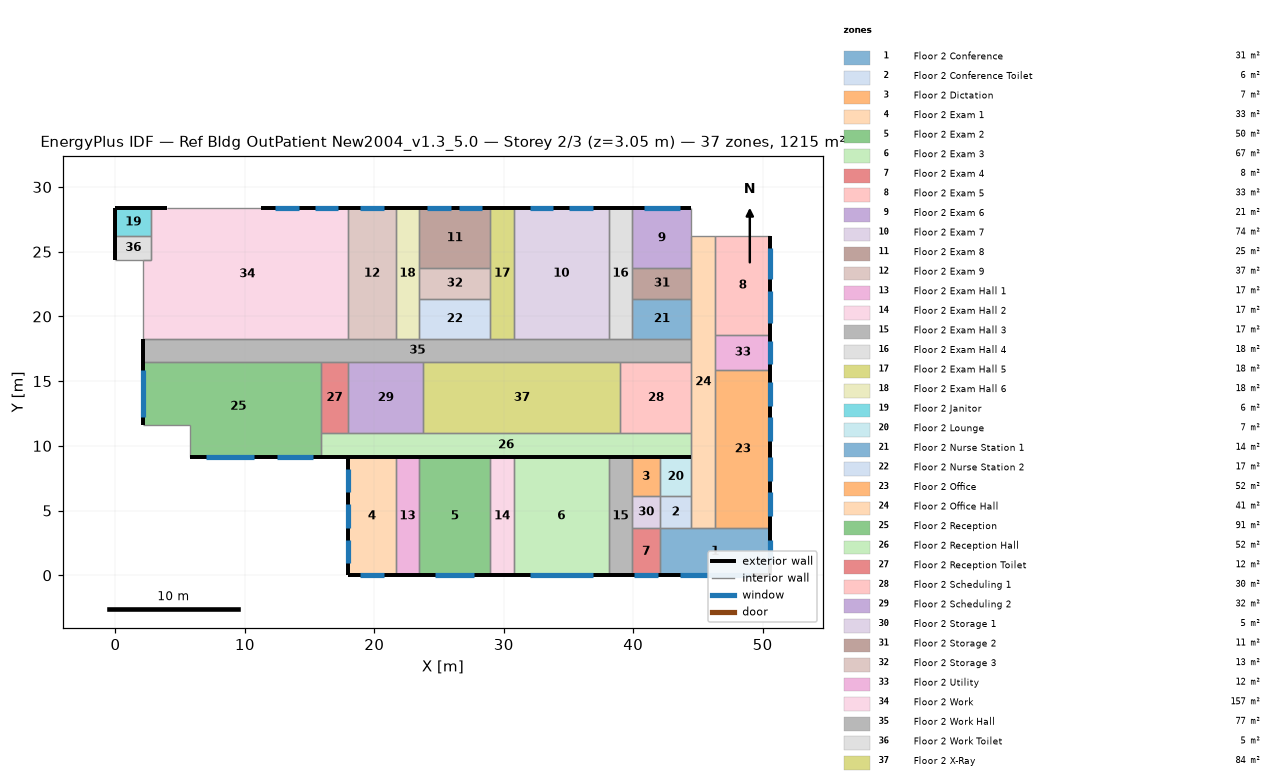
=== STOREY PLAN SPEC (per zone: floor XY polygon, exterior-wall plan segments, windows/doors) ===
zone 1: Floor 2 Conference  (31.2 m²)
  floor: (42.06, 3.66) (50.60, 3.66) (50.60, 0.00) (42.06, 0.00)
  exterior wall: (50.60, 0.00) – (50.60, 3.66)  [3.7 m]
    window: (50.60, 0.91) – (50.60, 2.74)  [2.2 m²]
  exterior wall: (42.06, 0.00) – (50.60, 0.00)  [8.5 m]
    window: (43.59, 0.00) – (49.07, 0.00)  [6.7 m²]
  interior walls: 2
zone 2: Floor 2 Conference Toilet  (5.9 m²)
  floor: (44.50, 6.10) (44.50, 3.66) (42.06, 3.66) (42.06, 6.10)
  interior walls: 4
zone 3: Floor 2 Dictation  (6.5 m²)
  floor: (42.06, 6.10) (39.93, 6.10) (39.93, 9.14) (42.06, 9.14)
  interior walls: 4
zone 4: Floor 2 Exam 1  (33.4 m²)
  floor: (17.98, 9.14) (21.64, 9.14) (21.64, 0.00) (17.98, 0.00)
  exterior wall: (17.98, 9.14) – (17.98, 0.00)  [9.1 m]
    window: (17.98, 2.74) – (17.98, 0.91)  [2.2 m²]
    window: (17.98, 8.23) – (17.98, 6.40)  [2.2 m²]
    window: (17.98, 5.49) – (17.98, 3.66)  [2.2 m²]
  exterior wall: (17.98, 0.00) – (21.64, 0.00)  [3.7 m]
    window: (18.90, 0.00) – (20.73, 0.00)  [2.2 m²]
  interior walls: 2
zone 5: Floor 2 Exam 2  (50.2 m²)
  floor: (23.47, 9.14) (28.96, 9.14) (28.96, 0.00) (23.47, 0.00)
  exterior wall: (23.47, 0.00) – (28.96, 0.00)  [5.5 m]
    window: (24.69, 0.00) – (27.74, 0.00)  [3.7 m²]
  interior walls: 3
zone 6: Floor 2 Exam 3  (66.9 m²)
  floor: (38.10, 0.00) (30.78, 0.00) (30.78, 9.14) (38.10, 9.14)
  exterior wall: (30.78, 0.00) – (38.10, 0.00)  [7.3 m]
    window: (32.00, 0.00) – (36.88, 0.00)  [5.9 m²]
  interior walls: 3
zone 7: Floor 2 Exam 4  (7.8 m²)
  floor: (42.06, 0.00) (39.93, 0.00) (39.93, 3.66) (42.06, 3.66)
  exterior wall: (39.93, 0.00) – (42.06, 0.00)  [2.1 m]
    window: (40.08, 0.00) – (41.91, 0.00)  [2.2 m²]
  interior walls: 3
zone 8: Floor 2 Exam 5  (32.5 m²)
  floor: (46.33, 18.59) (46.33, 26.21) (50.60, 26.21) (50.60, 18.59)
  exterior wall: (50.60, 18.59) – (50.60, 26.21)  [7.6 m]
    window: (50.60, 22.86) – (50.60, 25.30)  [3.0 m²]
    window: (50.60, 19.51) – (50.60, 21.95)  [3.0 m²]
  interior walls: 3
zone 9: Floor 2 Exam 6  (20.9 m²)
  floor: (39.93, 23.77) (39.93, 28.35) (44.50, 28.35) (44.50, 23.77)
  exterior wall: (44.50, 28.35) – (39.93, 28.35)  [4.6 m]
    window: (43.59, 28.35) – (40.84, 28.35)  [4.2 m²]
  interior walls: 4
zone 10: Floor 2 Exam 7  (73.6 m²)
  floor: (30.78, 28.35) (38.10, 28.35) (38.10, 18.29) (30.78, 18.29)
  exterior wall: (38.10, 28.35) – (30.78, 28.35)  [7.3 m]
    window: (36.88, 28.35) – (35.05, 28.35)  [2.8 m²]
    window: (33.83, 28.35) – (32.00, 28.35)  [2.8 m²]
  interior walls: 3
zone 11: Floor 2 Exam 8  (25.1 m²)
  floor: (28.96, 28.35) (28.96, 23.77) (23.47, 23.77) (23.47, 28.35)
  exterior wall: (28.96, 28.35) – (23.47, 28.35)  [5.5 m]
    window: (25.91, 28.35) – (24.08, 28.35)  [2.8 m²]
    window: (28.35, 28.35) – (26.52, 28.35)  [2.8 m²]
  interior walls: 3
zone 12: Floor 2 Exam 9  (36.8 m²)
  floor: (17.98, 28.35) (21.64, 28.35) (21.64, 18.29) (17.98, 18.29)
  exterior wall: (21.64, 28.35) – (17.98, 28.35)  [3.7 m]
    window: (20.73, 28.35) – (18.90, 28.35)  [2.8 m²]
  interior walls: 3
zone 13: Floor 2 Exam Hall 1  (16.7 m²)
  floor: (21.64, 9.14) (23.47, 9.14) (23.47, 0.00) (21.64, 0.00)
  exterior wall: (21.64, 0.00) – (23.47, 0.00)  [1.8 m]
  interior walls: 3
zone 14: Floor 2 Exam Hall 2  (16.7 m²)
  floor: (28.96, 0.00) (28.96, 9.14) (30.78, 9.14) (30.78, 0.00)
  exterior wall: (28.96, 0.00) – (30.78, 0.00)  [1.8 m]
  interior walls: 3
zone 15: Floor 2 Exam Hall 3  (16.7 m²)
  floor: (39.93, 0.00) (38.10, 0.00) (38.10, 9.14) (39.93, 9.14)
  exterior wall: (38.10, 0.00) – (39.93, 0.00)  [1.8 m]
  interior walls: 3
zone 16: Floor 2 Exam Hall 4  (18.4 m²)
  floor: (38.10, 18.29) (38.10, 28.35) (39.93, 28.35) (39.93, 18.29)
  exterior wall: (39.93, 28.35) – (38.10, 28.35)  [1.8 m]
  interior walls: 3
zone 17: Floor 2 Exam Hall 5  (18.4 m²)
  floor: (28.96, 18.29) (28.96, 28.35) (30.78, 28.35) (30.78, 18.29)
  exterior wall: (30.78, 28.35) – (28.96, 28.35)  [1.8 m]
  interior walls: 3
zone 18: Floor 2 Exam Hall 6  (18.4 m²)
  floor: (21.64, 28.35) (23.47, 28.35) (23.47, 18.29) (21.64, 18.29)
  exterior wall: (23.47, 28.35) – (21.64, 28.35)  [1.8 m]
  interior walls: 3
zone 19: Floor 2 Janitor  (5.9 m²)
  floor: (0.00, 26.21) (0.00, 28.35) (2.74, 28.35) (2.74, 26.21)
  exterior wall: (2.74, 28.35) – (0.00, 28.35)  [2.7 m]
  exterior wall: (0.00, 28.35) – (0.00, 26.21)  [2.1 m]
  interior walls: 2
zone 20: Floor 2 Lounge  (7.4 m²)
  floor: (44.50, 9.14) (44.50, 6.10) (42.06, 6.10) (42.06, 9.14)
  interior walls: 4
zone 21: Floor 2 Nurse Station 1  (13.9 m²)
  floor: (44.50, 18.29) (39.93, 18.29) (39.93, 21.34) (44.50, 21.34)
  interior walls: 4
zone 22: Floor 2 Nurse Station 2  (16.7 m²)
  floor: (28.96, 21.34) (28.96, 18.29) (23.47, 18.29) (23.47, 21.34)
  interior walls: 4
zone 23: Floor 2 Office  (52.0 m²)
  floor: (50.60, 15.85) (50.60, 3.66) (46.33, 3.66) (46.33, 15.85)
  exterior wall: (50.60, 3.66) – (50.60, 15.85)  [12.2 m]
    window: (50.60, 7.32) – (50.60, 9.14)  [2.2 m²]
    window: (50.60, 10.36) – (50.60, 12.19)  [2.2 m²]
    window: (50.60, 4.57) – (50.60, 6.40)  [2.2 m²]
    window: (50.60, 13.11) – (50.60, 14.94)  [2.2 m²]
  interior walls: 3
zone 24: Floor 2 Office Hall  (41.2 m²)
  floor: (44.50, 3.66) (44.50, 26.21) (46.33, 26.21) (46.33, 3.66)
  interior walls: 4
zone 25: Floor 2 Reception  (91.4 m²)
  floor: (2.13, 16.46) (15.85, 16.46) (15.85, 9.14) (5.79, 9.14) (5.79, 11.58) (2.13, 11.58)
  exterior wall: (5.79, 9.14) – (15.85, 9.14)  [10.1 m]
    window: (12.50, 9.14) – (15.24, 9.14)  [3.3 m²]
    window: (7.01, 9.14) – (10.67, 9.14)  [6.7 m²]
  exterior wall: (2.13, 16.46) – (2.13, 11.58)  [4.9 m]
    window: (2.13, 15.85) – (2.13, 12.19)  [6.7 m²]
  interior walls: 4
zone 26: Floor 2 Reception Hall  (52.4 m²)
  floor: (15.85, 10.97) (44.50, 10.97) (44.50, 9.14) (15.85, 9.14)
  exterior wall: (15.85, 9.14) – (44.50, 9.14)  [28.7 m]
  interior walls: 3
zone 27: Floor 2 Reception Toilet  (11.7 m²)
  floor: (17.98, 16.46) (17.98, 10.97) (15.85, 10.97) (15.85, 16.46)
  interior walls: 4
zone 28: Floor 2 Scheduling 1  (30.1 m²)
  floor: (44.50, 10.97) (39.01, 10.97) (39.01, 16.46) (44.50, 16.46)
  interior walls: 4
zone 29: Floor 2 Scheduling 2  (31.8 m²)
  floor: (17.98, 16.46) (23.77, 16.46) (23.77, 10.97) (17.98, 10.97)
  interior walls: 4
zone 30: Floor 2 Storage 1  (5.2 m²)
  floor: (39.93, 6.10) (42.06, 6.10) (42.06, 3.66) (39.93, 3.66)
  interior walls: 4
zone 31: Floor 2 Storage 2  (11.1 m²)
  floor: (44.50, 23.77) (44.50, 21.34) (39.93, 21.34) (39.93, 23.77)
  interior walls: 4
zone 32: Floor 2 Storage 3  (13.4 m²)
  floor: (28.96, 21.34) (23.47, 21.34) (23.47, 23.77) (28.96, 23.77)
  interior walls: 4
zone 33: Floor 2 Utility  (11.7 m²)
  floor: (46.33, 18.59) (50.60, 18.59) (50.60, 15.85) (46.33, 15.85)
  exterior wall: (50.60, 15.85) – (50.60, 18.59)  [2.7 m]
    window: (50.60, 16.31) – (50.60, 18.14)  [2.2 m²]
  interior walls: 3
zone 34: Floor 2 Work  (157.0 m²)
  floor: (17.98, 28.35) (17.98, 18.29) (2.13, 18.29) (2.13, 24.38) (2.74, 24.38) (2.74, 28.35)
  exterior wall: (17.98, 28.35) – (11.28, 28.35)  [6.7 m]
    window: (17.22, 28.35) – (15.39, 28.35)  [2.8 m²]
    window: (14.17, 28.35) – (12.34, 28.35)  [2.8 m²]
  exterior wall: (3.96, 28.35) – (2.74, 28.35)  [1.2 m]
  interior walls: 6
zone 35: Floor 2 Work Hall  (77.5 m²)
  floor: (2.13, 16.46) (2.13, 18.29) (44.50, 18.29) (44.50, 16.46)
  exterior wall: (2.13, 18.29) – (2.13, 16.46)  [1.8 m]
  interior walls: 3
zone 36: Floor 2 Work Toilet  (5.0 m²)
  floor: (0.00, 24.38) (0.00, 26.21) (2.74, 26.21) (2.74, 24.38)
  exterior wall: (0.00, 26.21) – (0.00, 24.38)  [1.8 m]
  interior walls: 4
zone 37: Floor 2 X-Ray  (83.6 m²)
  floor: (23.77, 10.97) (23.77, 16.46) (39.01, 16.46) (39.01, 10.97)
  interior walls: 4

=== DERIVED (storey summary) ===
Building: Ref Bldg OutPatient New2004_v1.3_5.0
Storey: 2 of 3  (floor level z = 3.05 m)
Storey gross floor area: 1215.4 m²
Zones on this storey: 37
  - Floor 2 Conference: floor 31.2 m²; exterior wall 12.2 m (37.2 m²); 2 window(s) 8.9 m²; WWR 24.0%
  - Floor 2 Conference Toilet: floor 5.9 m²
  - Floor 2 Dictation: floor 6.5 m²
  - Floor 2 Exam 1: floor 33.4 m²; exterior wall 12.8 m (39.0 m²); 4 window(s) 8.9 m²; WWR 22.9%
  - Floor 2 Exam 2: floor 50.2 m²; exterior wall 5.5 m (16.7 m²); 1 window(s) 3.7 m²; WWR 22.2%
  - Floor 2 Exam 3: floor 66.9 m²; exterior wall 7.3 m (22.3 m²); 1 window(s) 5.9 m²; WWR 26.7%
  - Floor 2 Exam 4: floor 7.8 m²; exterior wall 2.1 m (6.5 m²); 1 window(s) 2.2 m²; WWR 34.3%
  - Floor 2 Exam 5: floor 32.5 m²; exterior wall 7.6 m (23.2 m²); 2 window(s) 5.9 m²; WWR 25.6%
  - Floor 2 Exam 6: floor 20.9 m²; exterior wall 4.6 m (13.9 m²); 1 window(s) 4.2 m²; WWR 30.0%
  - Floor 2 Exam 7: floor 73.6 m²; exterior wall 7.3 m (22.3 m²); 2 window(s) 5.6 m²; WWR 25.0%
  - Floor 2 Exam 8: floor 25.1 m²; exterior wall 5.5 m (16.7 m²); 2 window(s) 5.6 m²; WWR 33.3%
  - Floor 2 Exam 9: floor 36.8 m²; exterior wall 3.7 m (11.1 m²); 1 window(s) 2.8 m²; WWR 25.0%
  - Floor 2 Exam Hall 1: floor 16.7 m²; exterior wall 1.8 m (5.6 m²); WWR 0.0%
  - Floor 2 Exam Hall 2: floor 16.7 m²; exterior wall 1.8 m (5.6 m²); WWR 0.0%
  - Floor 2 Exam Hall 3: floor 16.7 m²; exterior wall 1.8 m (5.6 m²); WWR 0.0%
  - Floor 2 Exam Hall 4: floor 18.4 m²; exterior wall 1.8 m (5.6 m²); WWR 0.0%
  - Floor 2 Exam Hall 5: floor 18.4 m²; exterior wall 1.8 m (5.6 m²); WWR 0.0%
  - Floor 2 Exam Hall 6: floor 18.4 m²; exterior wall 1.8 m (5.6 m²); WWR 0.0%
  - Floor 2 Janitor: floor 5.9 m²; exterior wall 4.9 m (14.9 m²); WWR 0.0%
  - Floor 2 Lounge: floor 7.4 m²
  - Floor 2 Nurse Station 1: floor 13.9 m²
  - Floor 2 Nurse Station 2: floor 16.7 m²
  - Floor 2 Office: floor 52.0 m²; exterior wall 12.2 m (37.2 m²); 4 window(s) 8.9 m²; WWR 24.0%
  - Floor 2 Office Hall: floor 41.2 m²
  - Floor 2 Reception: floor 91.4 m²; exterior wall 14.9 m (45.5 m²); 3 window(s) 16.7 m²; WWR 36.7%
  - Floor 2 Reception Hall: floor 52.4 m²; exterior wall 28.7 m (87.3 m²); WWR 0.0%
  - Floor 2 Reception Toilet: floor 11.7 m²
  - Floor 2 Scheduling 1: floor 30.1 m²
  - Floor 2 Scheduling 2: floor 31.8 m²
  - Floor 2 Storage 1: floor 5.2 m²
  - Floor 2 Storage 2: floor 11.1 m²
  - Floor 2 Storage 3: floor 13.4 m²
  - Floor 2 Utility: floor 11.7 m²; exterior wall 2.7 m (8.4 m²); 1 window(s) 2.2 m²; WWR 26.7%
  - Floor 2 Work: floor 157.0 m²; exterior wall 7.9 m (24.2 m²); 2 window(s) 5.6 m²; WWR 23.1%
  - Floor 2 Work Hall: floor 77.5 m²; exterior wall 1.8 m (5.6 m²); WWR 0.0%
  - Floor 2 Work Toilet: floor 5.0 m²; exterior wall 1.8 m (5.6 m²); WWR 0.0%
  - Floor 2 X-Ray: floor 83.6 m²
Zone adjacency: (none detected)